Run: headless pygame with SDL's dummy video driver; simulated clock (each Clock.tick advances the game by its frame time, no real sleeping); random seed 0; keys injected as events and as key.get_pressed() state; no mouse input.
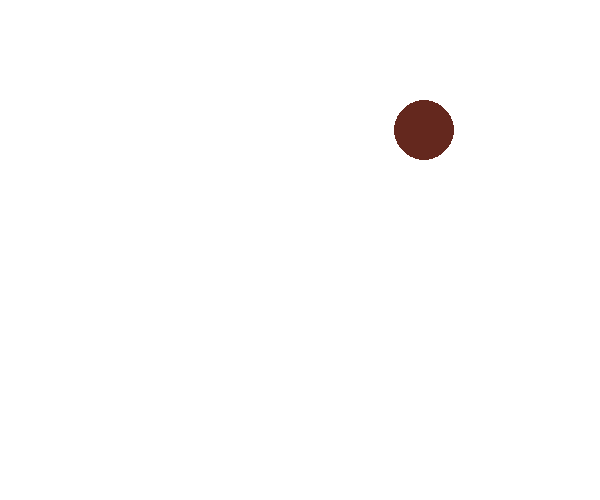
Frame 1 of 4 · flips 1–60 · no input
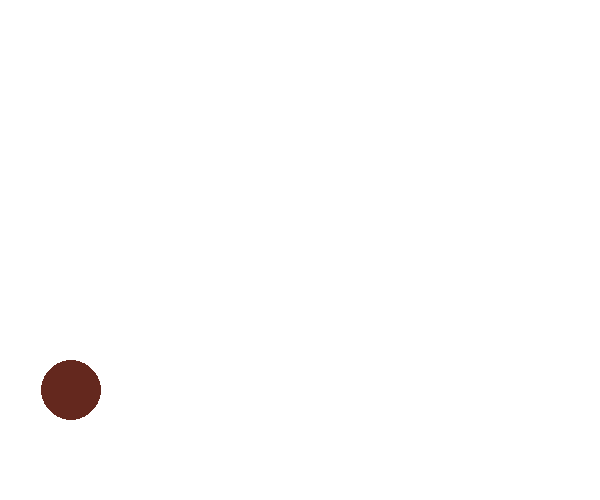
Frame 2 of 4 · flips 61–180 · tapped SPACE, RETURN · held RIGHT (→), D
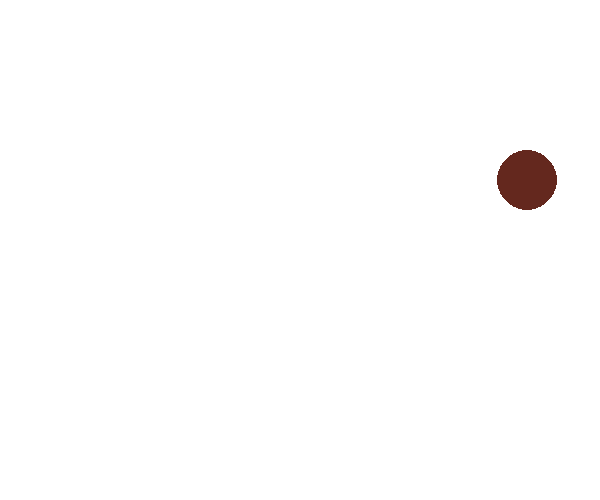
Frame 3 of 4 · flips 181–300 · held DOWN (↓), S
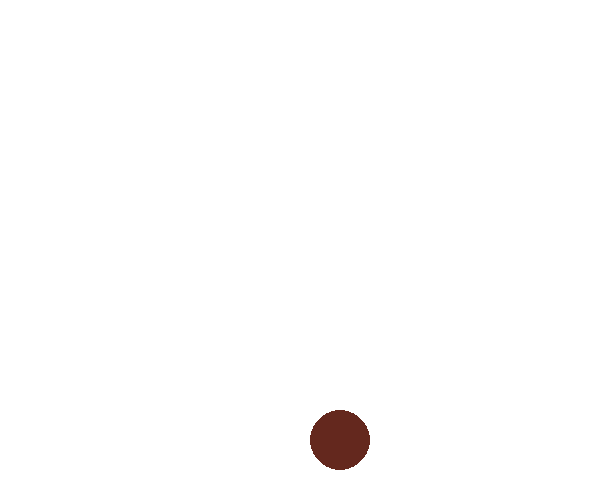
Frame 4 of 4 · flips 301–420 · held LEFT (←), A, UP (↑), W

The pygame program that drew these frames:

import pygame
import sys
import random

win_w, win_h = 600, 500
pygame.init()
clock = pygame.time.Clock()
screen = pygame.display.set_mode((win_w, win_h))
pygame.display.set_caption('BALLGAME')

ball_x, ball_y = 100, 0
ball_r = 30

while True:
    for event in pygame.event.get():
        if event.type == pygame.QUIT:
            pygame.quit()
            sys.exit()
    screen.fill((255, 255, 255))

    ball_y += 10
    if ball_y >= win_h-ball_r:
        ball_x = random.randint(ball_r, win_w - ball_r)
        ball_y = 0

    pygame.draw.circle(screen, (100, 40, 30), (ball_x, ball_y), ball_r, 0)
    pygame.display.update()
    clock.tick(30)
